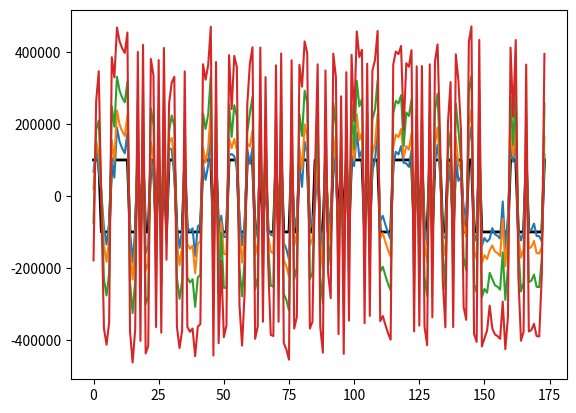

Write the Python code that produced this figure.
import numpy as np

def bits_to_int(bits):
    """bits is LSB-first: sum(bits[i] << i)."""
    n = 0
    for i, b in enumerate(bits):
        n |= (int(b) & 1) << i
    return n

def int_to_bits(n, width):
    """Return [b0, b1, ..., b(width-1)] where b0 is LSB of n."""
    return [(n >> i) & 1 for i in range(width)]

def ldpc_encode(msg_crc: int) -> int:
    generator_matrix_rows = [
        "8329ce11bf31eaf509f27fc",
        "761c264e25c259335493132",
        "dc265902fb277c6410a1bdc",
        "1b3f417858cd2dd33ec7f62",
        "09fda4fee04195fd034783a",
        "077cccc11b8873ed5c3d48a",
        "29b62afe3ca036f4fe1a9da",
        "6054faf5f35d96d3b0c8c3e",
        "e20798e4310eed27884ae90",
        "775c9c08e80e26ddae56318",
        "b0b811028c2bf997213487c",
        "18a0c9231fc60adf5c5ea32",
        "76471e8302a0721e01b12b8",
        "ffbccb80ca8341fafb47b2e",
        "66a72a158f9325a2bf67170",
        "c4243689fe85b1c51363a18",
        "0dff739414d1a1b34b1c270",
        "15b48830636c8b99894972e",
        "29a89c0d3de81d665489b0e",
        "4f126f37fa51cbe61bd6b94",
        "99c47239d0d97d3c84e0940",
        "1919b75119765621bb4f1e8",
        "09db12d731faee0b86df6b8",
        "488fc33df43fbdeea4eafb4",
        "827423ee40b675f756eb5fe",
        "abe197c484cb74757144a9a",
        "2b500e4bc0ec5a6d2bdbdd0",
        "c474aa53d70218761669360",
        "8eba1a13db3390bd6718cec",
        "753844673a27782cc42012e",
        "06ff83a145c37035a5c1268",
        "3b37417858cc2dd33ec3f62",
        "9a4a5a28ee17ca9c324842c",
        "bc29f465309c977e89610a4",
        "2663ae6ddf8b5ce2bb29488",
        "46f231efe457034c1814418",
        "3fb2ce85abe9b0c72e06fbe",
        "de87481f282c153971a0a2e",
        "fcd7ccf23c69fa99bba1412",
        "f0261447e9490ca8e474cec",
        "4410115818196f95cdd7012",
        "088fc31df4bfbde2a4eafb4",
        "b8fef1b6307729fb0a078c0",
        "5afea7acccb77bbc9d99a90",
        "49a7016ac653f65ecdc9076",
        "1944d085be4e7da8d6cc7d0",
        "251f62adc4032f0ee714002",
        "56471f8702a0721e00b12b8",
        "2b8e4923f2dd51e2d537fa0",
        "6b550a40a66f4755de95c26",
        "a18ad28d4e27fe92a4f6c84",
        "10c2e586388cb82a3d80758",
        "ef34a41817ee02133db2eb0",
        "7e9c0c54325a9c15836e000",
        "3693e572d1fde4cdf079e86",
        "bfb2cec5abe1b0c72e07fbe",
        "7ee18230c583cccc57d4b08",
        "a066cb2fedafc9f52664126",
        "bb23725abc47cc5f4cc4cd2",
        "ded9dba3bee40c59b5609b4",
        "d9a7016ac653e6decdc9036",
        "9ad46aed5f707f280ab5fc4",
        "e5921c77822587316d7d3c2",
        "4f14da8242a8b86dca73352",
        "8b8b507ad467d4441df770e",
        "22831c9cf1169467ad04b68",
        "213b838fe2ae54c38ee7180",
        "5d926b6dd71f085181a4e12",
        "66ab79d4b29ee6e69509e56",
        "958148682d748a38dd68baa",
        "b8ce020cf069c32a723ab14",
        "f4331d6d461607e95752746",
        "6da23ba424b9596133cf9c8",
        "a636bcbc7b30c5fbeae67fe",
        "5cb0d86a07df654a9089a20",
        "f11f106848780fc9ecdd80a",
        "1fbb5364fb8d2c9d730d5ba",
        "fcb86bc70a50c9d02a5d034",
        "a534433029eac15f322e34c",
        "c989d9c7c3d3b8c55d75130",
        "7bb38b2f0186d46643ae962",
        "2644ebadeb44b9467d1f42c",
        "608cc857594bfbb55d69600"
    ]

    kGEN = np.array([int(row,16)>>1 for row in generator_matrix_rows])
    msg_crc = int(msg_crc)
    parity_bits = 0
    for row in map(int, kGEN):
        bit = bin(msg_crc & row).count("1") & 1
        parity_bits = (parity_bits << 1) | bit
    return (msg_crc << 83) | parity_bits


kNCW = 3
kNM = np.array([[3,30,58,90,91,95,152],[4,31,59,92,114,145,0],[5,23,60,93,121,150,0],[6,32,61,94,95,142,0],[7,24,62,82,92,95,147],[5,31,63,96,125,137,0],[4,33,64,77,97,106,153],[8,34,65,98,138,145,0],[9,35,66,99,106,125,0],[10,36,66,86,100,138,157],[11,37,67,101,104,154,0],[12,38,68,102,148,161,0],[7,39,69,81,103,113,144],[13,40,70,87,101,122,155],[14,41,58,105,122,158,0],[0,32,71,105,106,156,0],[15,42,72,107,140,159,0],[16,36,73,80,108,130,153],[10,43,74,109,120,165,0],[44,54,63,110,129,160,172],[7,45,70,111,118,165,0],[17,35,75,88,112,113,142],[18,37,76,103,115,162,0],[19,46,69,91,137,164,0],[1,47,73,112,127,159,0],[20,44,77,82,116,120,150],[21,46,57,117,126,163,0],[15,38,61,111,133,157,0],[22,42,78,119,130,144,0],[18,34,58,72,109,124,160],[19,35,62,93,135,160,0],[13,30,78,97,131,163,0],[2,43,79,123,126,168,0],[18,45,80,116,134,166,0],[6,48,57,89,99,104,167],[11,49,60,117,118,143,0],[12,50,63,113,117,156,0],[23,51,75,128,147,148,0],[24,52,68,89,100,129,155],[19,45,64,79,119,139,169],[20,53,76,99,139,170,0],[34,81,132,141,170,173,0],[13,29,82,112,124,169,0],[3,28,67,119,133,172,0],[0,3,51,56,85,135,151],[25,50,55,90,121,136,167],[51,83,109,114,144,167,0],[6,49,80,98,131,172,0],[22,54,66,94,171,173,0],[25,40,76,108,140,147,0],[1,26,40,60,61,114,132],[26,39,55,123,124,125,0],[17,48,54,123,140,166,0],[5,32,84,107,115,155,0],[27,47,69,84,104,128,157],[8,53,62,130,146,154,0],[21,52,67,108,120,173,0],[2,12,47,77,94,122,0],[30,68,132,149,154,168,0],[11,42,65,88,96,134,158],[4,38,74,101,135,166,0],[1,53,85,100,134,163,0],[14,55,86,107,118,170,0],[9,43,81,90,110,143,148],[22,33,70,93,126,152,0],[10,48,87,91,141,156,0],[28,33,86,96,146,161,0],[29,49,59,85,136,141,161],[9,52,65,83,111,127,164],[21,56,84,92,139,158,0],[27,31,71,102,131,165,0],[27,28,83,87,116,142,149],[0,25,44,79,127,146,0],[16,26,88,102,115,152,0],[50,56,97,162,164,171,0],[20,36,72,137,151,168,0],[15,46,75,129,136,153,0],[2,23,29,71,103,138,0],[8,39,89,105,133,150,0],[14,57,59,73,110,149,162],[17,41,78,143,145,151,0],[24,37,64,98,121,159,0],[16,41,74,128,169,171,0]], dtype=int)
kMN = np.array([[15,44,72],[24,50,61],[32,57,77],[0,43,44],[1,6,60],[2,5,53],[3,34,47],[4,12,20],[7,55,78],[8,63,68],[9,18,65],[10,35,59],[11,36,57],[13,31,42],[14,62,79],[16,27,76],[17,73,82],[21,52,80],[22,29,33],[23,30,39],[25,40,75],[26,56,69],[28,48,64],[2,37,77],[4,38,81],[45,49,72],[50,51,73],[54,70,71],[43,66,71],[42,67,77],[0,31,58],[1,5,70],[3,15,53],[6,64,66],[7,29,41],[8,21,30],[9,17,75],[10,22,81],[11,27,60],[12,51,78],[13,49,50],[14,80,82],[16,28,59],[18,32,63],[19,25,72],[20,33,39],[23,26,76],[24,54,57],[34,52,65],[35,47,67],[36,45,74],[37,44,46],[38,56,68],[40,55,61],[19,48,52],[45,51,62],[44,69,74],[26,34,79],[0,14,29],[1,67,79],[2,35,50],[3,27,50],[4,30,55],[5,19,36],[6,39,81],[7,59,68],[8,9,48],[10,43,56],[11,38,58],[12,23,54],[13,20,64],[15,70,77],[16,29,75],[17,24,79],[18,60,82],[21,37,76],[22,40,49],[6,25,57],[28,31,80],[32,39,72],[17,33,47],[12,41,63],[4,25,42],[46,68,71],[53,54,69],[44,61,67],[9,62,66],[13,65,71],[21,59,73],[34,38,78],[0,45,63],[0,23,65],[1,4,69],[2,30,64],[3,48,57],[0,3,4],[5,59,66],[6,31,74],[7,47,81],[8,34,40],[9,38,61],[10,13,60],[11,70,73],[12,22,77],[10,34,54],[14,15,78],[6,8,15],[16,53,62],[17,49,56],[18,29,46],[19,63,79],[20,27,68],[21,24,42],[12,21,36],[1,46,50],[22,53,73],[25,33,71],[26,35,36],[20,35,62],[28,39,43],[18,25,56],[2,45,81],[13,14,57],[32,51,52],[29,42,51],[5,8,51],[26,32,64],[24,68,72],[37,54,82],[19,38,76],[17,28,55],[31,47,70],[41,50,58],[27,43,78],[33,59,61],[30,44,60],[45,67,76],[5,23,75],[7,9,77],[39,40,69],[16,49,52],[41,65,67],[3,21,71],[35,63,80],[12,28,46],[1,7,80],[55,66,72],[4,37,49],[11,37,63],[58,71,79],[2,25,78],[44,75,80],[0,64,73],[6,17,76],[10,55,58],[13,38,53],[15,36,65],[9,27,54],[14,59,69],[16,24,81],[19,29,30],[11,66,67],[22,74,79],[26,31,61],[23,68,74],[18,20,70],[33,52,60],[34,45,46],[32,58,75],[39,42,82],[40,41,62],[48,74,82],[19,43,47],[41,48,56]], dtype=int)
kNRW = np.array([7, 6, 6, 6, 7, 6, 7, 6, 6, 7, 6, 6, 7, 7, 6, 6, 6, 7, 6, 7, 6, 7, 6, 6, 6, 7, 6, 6, 6, 7, 6, 6, 6, 6, 7, 6, 6, 6, 7, 7, 6, 6, 6, 6, 7, 7, 6, 6, 6, 6, 7, 6, 6, 6, 7, 6, 6, 6, 6, 7, 6, 6, 6, 7, 6, 6, 6, 7, 7, 6, 6, 7, 6, 6, 6, 6, 6, 6, 6, 7, 6, 6, 6], dtype=int)
kN = 174  # Number of variables (message length)
kM = 83   # Number of check nodes

kNM = np.where(kNM == 0, -1, kNM)

def safe_atanh(x, eps=1e-12):
    x = np.clip(x, -1 + eps, 1 - eps)
    return 0.5 * np.log((1 + x) / (1 - x))
  #  return np.arctanh(x)

def decode174_91(llr, maxiterations = 50, alpha = 0.05, gamma = 0.03, nstall_max = 12, ncheck_max = 30):
    toc = np.zeros((7, kM), dtype=np.float32)       # message -> check messages
    tanhtoc = np.zeros((7, kM), dtype=np.float64)
    tov = np.zeros((kNCW, kN), dtype=np.float32)    # check -> message messages
    nclast, nstall = 0, 0                           # stall condition variables
    info = []                           # record the progression of ncheck
    zn = np.copy(llr)                   # working copy of llrs
    rng = np.max(llr) - np.min(llr)     # indication of scale of llrs
    mult = rng * gamma          # empricical multiplier for tov, proportional to llr scale
    for it in range(maxiterations + 1):
        for i in range(kN):
            zn[i] += mult*sum(tov[:,i])

        ax.plot(zn)
        cw = (zn > 0).astype(int)
        ncheck = 0                      # syndrome: sum variable nodes participating in this check.
        for chk in range(kM):
            vars_idx = kNM[chk, :kNRW[chk]]
            if( int(np.sum(cw[vars_idx]) % 2)):
                ncheck += 1

        info.append(ncheck)
        if ncheck == 0:
            message91 = cw.tolist()
            if(sum(message91)>0):
                print(f"Success: {info}")
                return message91, it

        nstall = 0 if ncheck < nclast else nstall +1
        nclast = ncheck
        if(nstall > nstall_max or ncheck > ncheck_max):         # early exit condition
         #   print(f"Failure: {info}")
            return [], it
        
        # compute toc = messages from variable node -> check node
        # For each check node j, for each connected variable i subtract messages from checks (tov)
        # that correspond to other checks connected to variable ibj (connections specified by kMN[ibj, :])
        for j in range(kM):
            for i_local in range(kNRW[j]):    
                ibj = int(kNM[j, i_local])   
                toc[i_local, j] = zn[ibj]
                for kk in range(kNCW):
                    chknum = kMN[ibj, kk]
                    if chknum == 0 or chknum == (j + 1): # kMN = 0 means "skip this check" (true?)
                        continue
                    toc[i_local, j] -= tov[kk, ibj]

        # tanh of half negative (what's this?)
        for j in range(kM):
            tanhtoc[:kNRW[j], j] = np.tanh(-toc[:kNRW[j], j] / 2.0)

        # compute tov (check -> variable messages)
        # for each variable node j, it connects to kNCW checks (kMN[j, :])
        for variable_node in range(kN):
            for kk in range(kNCW):
                chknum = kMN[variable_node, kk]
                if chknum == 0:
                    tov[kk, variable_node] = 0.0
                    continue
                ichk = int(chknum)
                # build mask over the neighbours of check ichk excluding current variable 'var'
                neigh_count = kNRW[ichk]
                neigh_vars = kNM[ichk, :neigh_count]  
                mask = (neigh_vars != variable_node)
                if mask.sum() == 0:
                    Tmn = 0.0
                else:
                    tvals = tanhtoc[:neigh_count, ichk][mask]
                    Tmn = np.prod(tvals) if tvals.size > 0 else 0.0
                y = safe_atanh(-Tmn)
                new_val = 2.0 * safe_atanh(-Tmn)
                tov[kk, variable_node] = alpha * new_val + (1 - alpha) * tov[kk, variable_node]

    # failed to decode
   # print(f"Failure: {info}")
    return [], it

def crc14(bits77: int) -> int:
    # Generator polynomial (0x2757), width 14, init=0, refin=false, refout=false
    poly = 0x2757
    width = 14
    mask = (1 << width) - 1
    # Pad to 96 bits (77 + 14 + 5)
    nbits = 96
    reg = 0
    for i in range(nbits):
        # bits77 is expected MSB-first (bit 76 first)
        inbit = ((bits77 >> (76 - i)) & 1) if i < 77 else 0
        bit14 = (reg >> (width - 1)) & 1
        reg = ((reg << 1) & mask) | inbit
        if bit14:
            reg ^= poly
    return reg

def bits_to_int(bits):
    """bits is LSB-first: sum(bits[i] << i)."""
    n = 0
    for i, b in enumerate(bits):
        n |= (int(b) & 1) << i
    return n

def int_to_bits(n, width):
    """Return [b0, b1, ..., b(width-1)] where b0 is LSB of n."""
    return [(n >> i) & 1 for i in range(width)]

def check_crc(bits91_BElst):
    """Return True if the 91-bit message (77 data + 14 CRC) passes WSJT-X CRC-14."""
    msg_bits_BElst = bits91_BElst[0:77][::-1]
    crc_bits_BElst = bits91_BElst[77:91][::-1]
    new_crc_BElst = int_to_bits(crc14(bits_to_int(msg_bits_BElst)),14)
    return np.array_equal(new_crc_BElst, crc_bits_BElst)

import matplotlib.pyplot as plt
global ax
fig, ax = plt.subplots()

snr_db = 9

def add_noise_to_llr(llr):
    snr_linear = 10 ** (snr_db / 10)
    noise_std = np.std(llr) / np.sqrt(snr_linear)
    noise = np.random.normal(0, noise_std, size=llr.shape)
    llr_noisy = llr + noise
    return llr_noisy

# 91 bits for message 'VK1ABC VK3JPK QF22' (including crc)
bits91_int = 0b1110000111111100010100110101011100010000001111010000111100011100101000101000100111100110010
print(f"Original message:\n{bits91_int:b}")
# Encode the message (add parity)
bits174_int = ldpc_encode(bits91_int)
print(f"With parity:\n{bits174_int:b}")

#simulate LLRs
bits174_BElst = int_to_bits(bits174_int,174) #lsb first
llr = 200000 * np.array(bits174_BElst) - 100000  # LLRs for each bit (encoded message)
llr = llr[::-1]
ax.plot(llr, color='black', linewidth = 2)
llr = add_noise_to_llr(llr)

# Decode the message using LDPC
bits174_dec_BElst, it = decode174_91(llr) #lsb first
bits91_dec_BElst = bits174_dec_BElst[0:91] #lsb first
print(f"bits for crc check:\n{(bits_to_int(bits91_dec_BElst[::-1])):b}")
# check crc
if check_crc(bits91_dec_BElst):
    print(f"Decoded bits91:\n{(bits_to_int(bits91_dec_BElst[::-1])):b}")
else:
    print("Failed to decode")

plt.show()
